Labelled photos from "dataset-2", an image-classification folder in Princessleya555/BalanceIOT. The possible labels are: banane, carotte, carrot, champignon, citron, clementine, fraise, mais, poire, poivron, radis, tomate, tomate cerise.

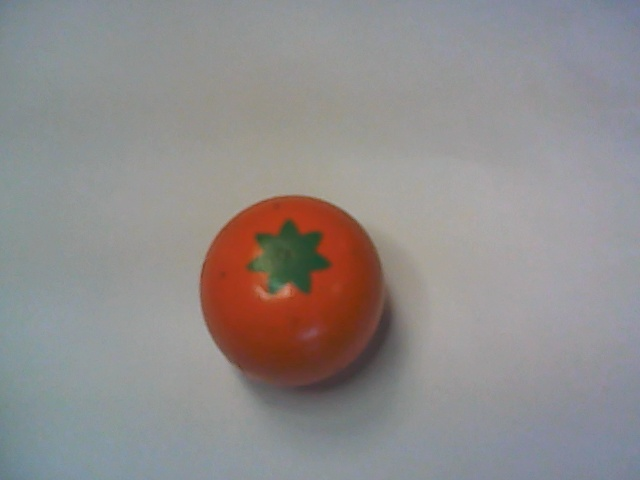
Label: clementine

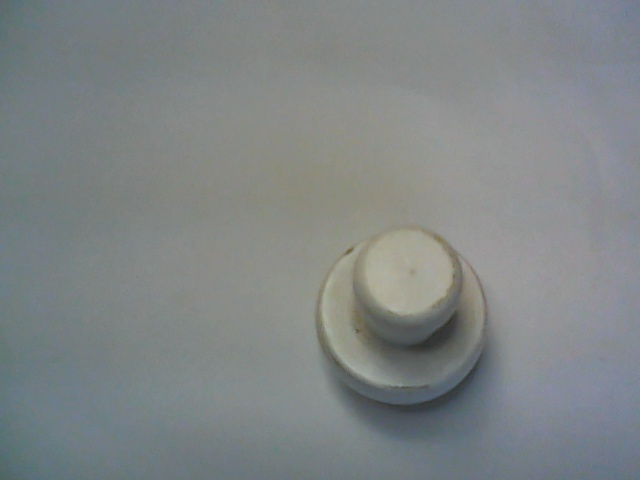
Label: champignon

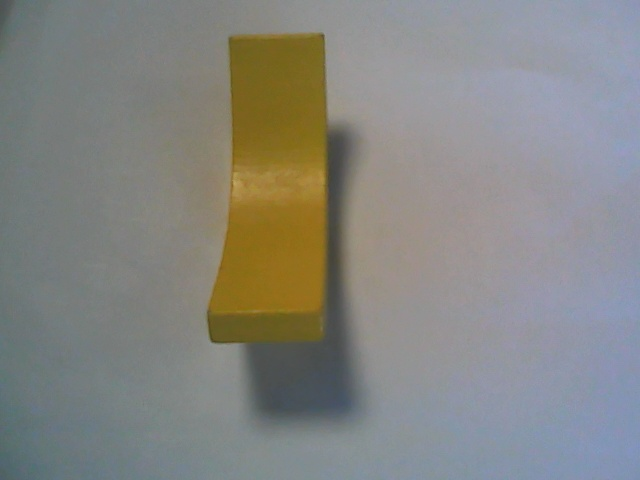
Label: banane

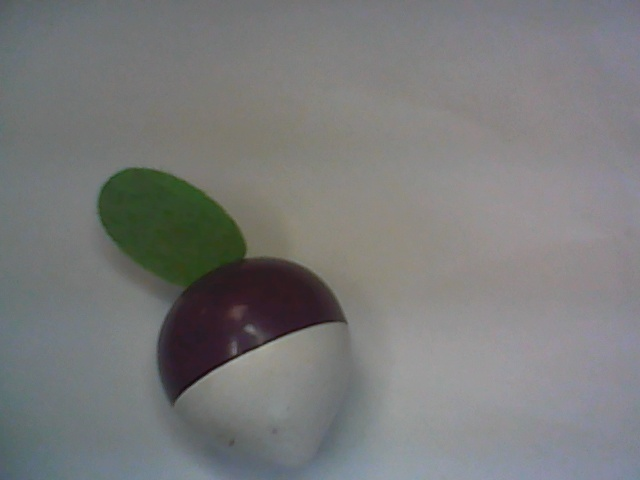
Label: radis

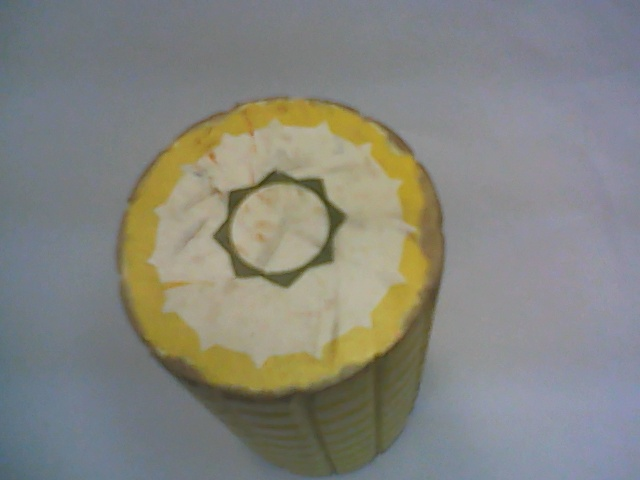
Label: mais

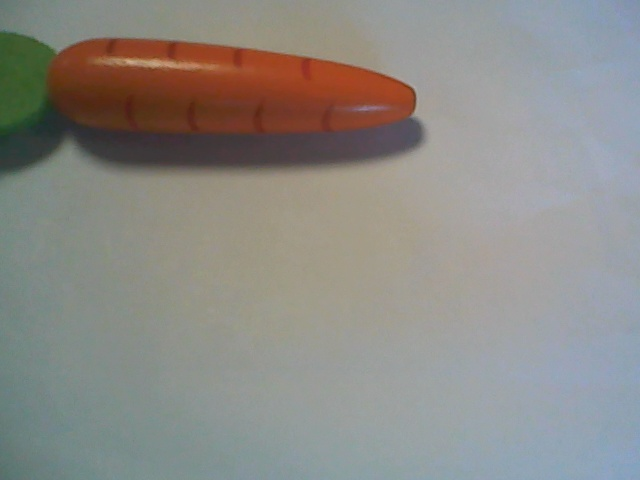
Label: carrot
